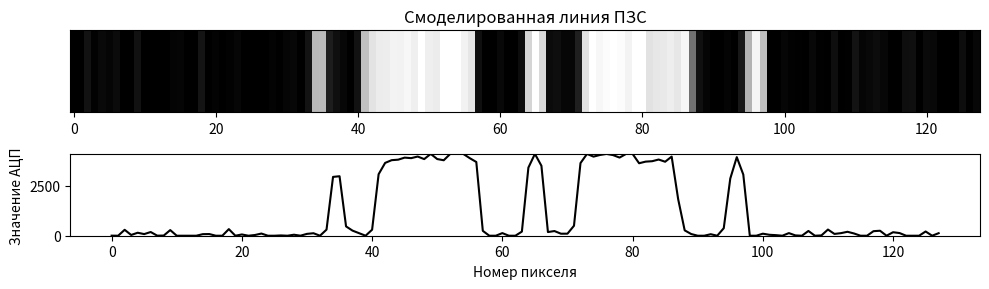

Generate this figure with matplotlib:
import numpy as np
import matplotlib.pyplot as plt

# ----- Параметры ПЗС -----
L_ARRAY = 128          # число пикселей
ADC_MAX = 4095         # 12 бит

# ----- Физико-геометрические параметры (подстрой) -----
BIT_PIXELS = 3         # базовое число субпикселов на бит до свёртки
SPREAD = 0.5           # сигма гауссовой PSF в субпикселах (сглаживание, ~ширина щели)
VIGNETTE_STRENGTH = 0.5  # 0..1, чем больше, тем сильнее спад к краям
NOISE_SIGMA = 150      # СКО шума (кванты АЦП)

# ----- Заданный код -----
code_bits = "111111"

# ----- 1. Шаблон: шум + репер + код + репер + код + репер + шум -----
marker = "000100"       # пример репера
noise_bits_left = "0" * 10
noise_bits_right = "0" * 10

bit_seq = (
    noise_bits_left
    + marker
    + code_bits
    + marker
    + code_bits
    + marker
    + noise_bits_right
)

# ----- 2. Развёртка битов в субпиксели (идеальный прямоугольный сигнал) -----
bright_level = 1.0     # "1" — светлый
dark_level = 0.0       # "0" — тёмный

signal_len = len(bit_seq) * BIT_PIXELS
base = np.zeros(signal_len)

for i, b in enumerate(bit_seq):
    level = bright_level if b == "1" else dark_level
    start = i * BIT_PIXELS
    end = start + BIT_PIXELS
    base[start:end] = level

# ----- 2b. Сглаживание: свёртка с гауссом (имитация оптики / неравномерной засветки) -----
if SPREAD > 0:
    radius = int(BIT_PIXELS * SPREAD)
    x = np.arange(-radius, radius + 1)
    kernel = np.exp(-0.5 * (x / SPREAD) ** 2)
    kernel /= kernel.sum()
    blurred = np.convolve(base, kernel, mode="same")
else:
    blurred = base.copy()

# ----- 3. Ресэмплинг в 128 реальных пикселей ПЗС -----
# интерпретируем blurred как непрерывный профиль интенсивности,
# интегрируем по равным отрезкам -> значение пикселя
edges = np.linspace(0, len(blurred), L_ARRAY + 1)
pixel_vals = np.zeros(L_ARRAY)

for i in range(L_ARRAY):
    s = int(np.floor(edges[i]))
    e = int(np.floor(edges[i + 1]))
    if e <= s:
        e = s + 1
    segment = blurred[s:e]
    pixel_vals[i] = segment.mean() if len(segment) > 0 else 0.0

# нормировка в [0, 1]
pixel_vals -= pixel_vals.min()
if pixel_vals.max() > 0:
    pixel_vals /= pixel_vals.max()

# ----- 3b. Виньетирование -----
# плавный спад к краям, центр ~1
idx = np.linspace(-1, 1, L_ARRAY)
# форма можно менять; сейчас плавная косинусная
vignette = 1.0 - VIGNETTE_STRENGTH * (1 - np.cos(np.pi * idx / 2))
pixel_vals *= vignette

# ----- 4. Перевод в уровни АЦП и добавление шума -----
adc_vals = pixel_vals * ADC_MAX
noise = np.random.normal(0, NOISE_SIGMA, size=L_ARRAY)
adc_noisy = adc_vals + noise
adc_noisy = np.clip(np.round(adc_noisy), 0, ADC_MAX).astype(int)

# ----- Визуализация -----
plt.figure(figsize=(10, 3))

# "Изображение" — одна строка из 128 пикселей
plt.subplot(2, 1, 1)
plt.imshow(adc_noisy[np.newaxis, :], cmap="gray", aspect="auto",
           vmin=0, vmax=ADC_MAX)
plt.yticks([])
plt.title("Смоделированная линия ПЗС")

# Профиль яркости
plt.subplot(2, 1, 2)
plt.plot(adc_noisy, "-k")
plt.ylim(0, ADC_MAX)
plt.xlabel("Номер пикселя")
plt.ylabel("Значение АЦП")
plt.tight_layout()
plt.show()

# Для отладки можно посмотреть первые несколько значений
print("First 16 pixels:", adc_noisy[:16])
